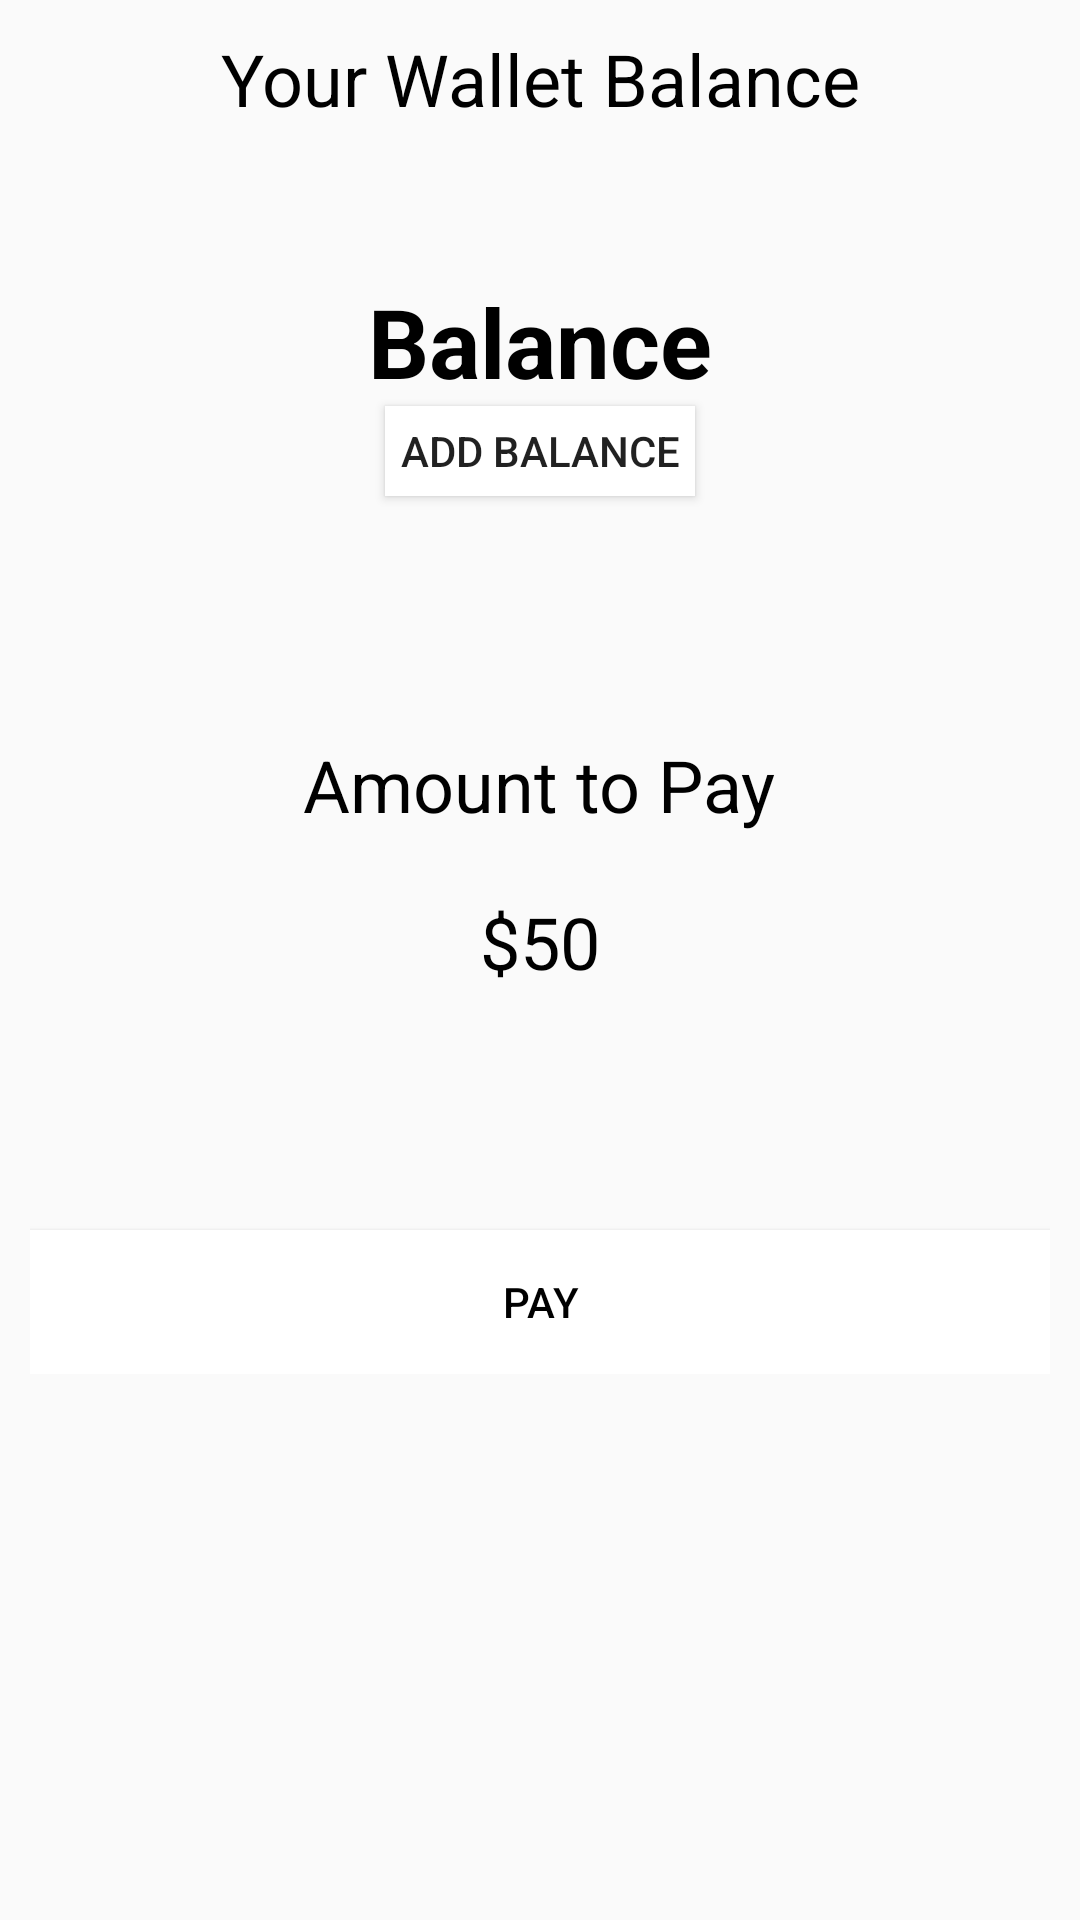

Reconstruct the res/layout file that produces this screen, plus the resources it refers to.
<!-- AndroidManifest.xml: application theme AppTheme -->
<!-- res/layout/activity_add_card.xml -->
<?xml version="1.0" encoding="utf-8"?>
<ScrollView xmlns:android="http://schemas.android.com/apk/res/android"
    xmlns:tools="http://schemas.android.com/tools"
    android:layout_width="match_parent"
    android:layout_height="match_parent"
    android:orientation="vertical"
    android:padding="10dp"
    tools:context=".activity.AddCardActivity">

    <LinearLayout
        android:layout_width="match_parent"
        android:layout_height="wrap_content"
        android:orientation="vertical">

        <LinearLayout
            android:id="@+id/ll_wallet_layout"
            android:layout_width="match_parent"
            android:layout_height="wrap_content"
            android:orientation="vertical"
            android:visibility="visible">

            <TextView
                android:layout_width="match_parent"
                android:layout_height="wrap_content"
                android:gravity="center_horizontal"
                android:text="@string/your_wallet_balance"
                android:textColor="@color/blackColor"
                android:textSize="24sp" />

            <TextView
                android:id="@+id/tv_wallet_balance"
                android:layout_width="wrap_content"
                android:layout_height="wrap_content"
                android:layout_gravity="center_horizontal"
                android:layout_marginTop="50dp"
                android:text="@string/balance"
                android:textColor="@color/blackColor"
                android:textSize="32sp"
                android:textStyle="bold" />

            <Button
                android:id="@+id/add_balance"
                android:layout_width="wrap_content"
                android:layout_height="30dp"
                android:layout_gravity="center_horizontal"
                android:background="@color/whiteColor"
                android:paddingLeft="5dp"
                android:paddingRight="5dp"
                android:text="@string/add_balance" />

            <TextView
                android:layout_width="wrap_content"
                android:layout_height="wrap_content"
                android:layout_gravity="center_horizontal"
                android:layout_marginTop="80dp"
                android:text="@string/amount_to_pay"
                android:textColor="@color/blackColor"
                android:textSize="24sp" />

            <TextView
                android:id="@+id/tv_amount"
                android:layout_width="wrap_content"
                android:layout_height="wrap_content"
                android:layout_gravity="center_horizontal"
                android:layout_marginTop="20dp"
                android:text="$50"
                android:textColor="@color/blackColor"
                android:textSize="24sp" />

            <Button
                android:id="@+id/btn_pay"
                android:layout_width="match_parent"
                android:layout_height="wrap_content"
                android:layout_marginTop="80dp"
                android:background="@color/whiteColor"
                android:text="@string/pay"
                android:textColor="@color/blackColor" />

        </LinearLayout>

        <LinearLayout
            android:id="@+id/ll_card_layout"
            android:layout_width="match_parent"
            android:layout_height="wrap_content"
            android:orientation="vertical"
            android:visibility="gone">

            <TextView
                android:id="@+id/tv_foodName"
                android:layout_width="match_parent"
                android:layout_height="wrap_content"
                android:layout_gravity="center"
                android:gravity="center"
                android:padding="10dp"
                android:text="@string/add_card"
                android:textSize="25sp"
                android:textStyle="bold" />


            <ImageView
                android:id="@+id/imageView"
                android:layout_width="match_parent"
                android:layout_height="200dp"
                android:layout_gravity="center"
                android:scaleType="fitXY"
                android:src="@drawable/americancard" />

            <EditText
                android:id="@+id/et_add_money"
                android:layout_width="match_parent"
                android:layout_height="56dp"
                android:layout_marginTop="20dp"
                android:hint="@string/add_money"
                android:inputType="number" />

            <TextView
                android:layout_width="match_parent"
                android:layout_height="wrap_content"
                android:layout_gravity="center"
                android:layout_marginTop="40dp"
                android:text="@string/card_holder_name"
                android:textSize="20sp"
                android:textStyle="bold" />

            <EditText
                android:id="@+id/et_card_holder_name"
                android:layout_width="match_parent"
                android:layout_height="wrap_content"
                android:layout_gravity="center"
                android:focusable="true"
                android:textSize="20sp" />

            <TextView
                android:layout_width="match_parent"
                android:layout_height="wrap_content"
                android:layout_gravity="center"
                android:layout_marginTop="20dp"
                android:text="@string/card_number"
                android:textSize="20sp"
                android:textStyle="bold" />

            <EditText
                android:id="@+id/et_card_number"
                android:layout_width="match_parent"
                android:layout_height="wrap_content"
                android:layout_gravity="center"
                android:textSize="20sp" />

            <LinearLayout
                android:layout_width="match_parent"
                android:layout_height="wrap_content"
                android:orientation="horizontal">

                <TextView
                    android:layout_width="wrap_content"
                    android:layout_height="wrap_content"
                    android:layout_gravity="center"
                    android:text="Expiry Date"
                    android:textSize="20sp"
                    android:textStyle="bold"
                    tools:ignore="HardcodedText" />

                <EditText
                    android:id="@+id/et_expiry_date"
                    android:layout_width="65dp"
                    android:layout_height="wrap_content"
                    android:layout_gravity="center"
                    android:layout_marginStart="30dp"
                    android:layout_marginLeft="30dp"
                    android:textSize="20sp" />

                <TextView
                    android:layout_width="wrap_content"
                    android:layout_height="wrap_content"
                    android:layout_gravity="center"
                    android:layout_marginStart="30dp"
                    android:layout_marginLeft="30dp"
                    android:text="@string/cvv"
                    android:textSize="20sp"
                    android:textStyle="bold" />

                <EditText
                    android:id="@+id/et_cvv"
                    android:layout_width="55dp"
                    android:layout_height="wrap_content"
                    android:layout_marginStart="30dp"
                    android:layout_marginLeft="30dp"
                    android:gravity="center"
                    android:textSize="20sp" />

            </LinearLayout>

            <Button
                android:id="@+id/btn_send_money_to_wallet"
                android:layout_width="match_parent"
                android:layout_height="50dp"
                android:layout_marginTop="40dp"
                android:background="@color/textColor"
                android:text="@string/add_money_to_wallet"
                android:textColor="@color/blackColor"
                android:textSize="20sp" />

        </LinearLayout>
    </LinearLayout>
</ScrollView>
<!-- resources referenced by this layout -->
<resources>
  <color name="blackColor">#000000</color>
  <color name="textColor">#FFFFFF</color>
  <color name="whiteColor">#ffffff</color>
  <string name="add_balance">Add Balance</string>
  <string name="add_card">Add Card</string>
  <string name="add_money">Add Money</string>
  <string name="add_money_to_wallet">Add money to wallet</string>
  <string name="amount_to_pay">Amount to Pay</string>
  <string name="balance">Balance</string>
  <string name="card_holder_name">Card Holder Name</string>
  <string name="card_number">Card Number</string>
  <string name="cvv">CVV</string>
  <string name="pay">Pay</string>
  <string name="your_wallet_balance">Your Wallet Balance</string>
  <style name="AppTheme" parent="Theme.AppCompat.Light.DarkActionBar">
          
          <item name="colorPrimary">@color/textColor</item>
          <item name="colorPrimaryDark">@color/textColor</item>
          <item name="colorAccent">@color/blackColor</item>
          <item name="titleTextColor">@color/blackColor</item>
          <item name="homeAsUpIndicator">@drawable/ic_arrow_back</item>
          <item name="android:windowLightStatusBar" tools:targetApi="m">true</item>
  
      </style>
</resources>
